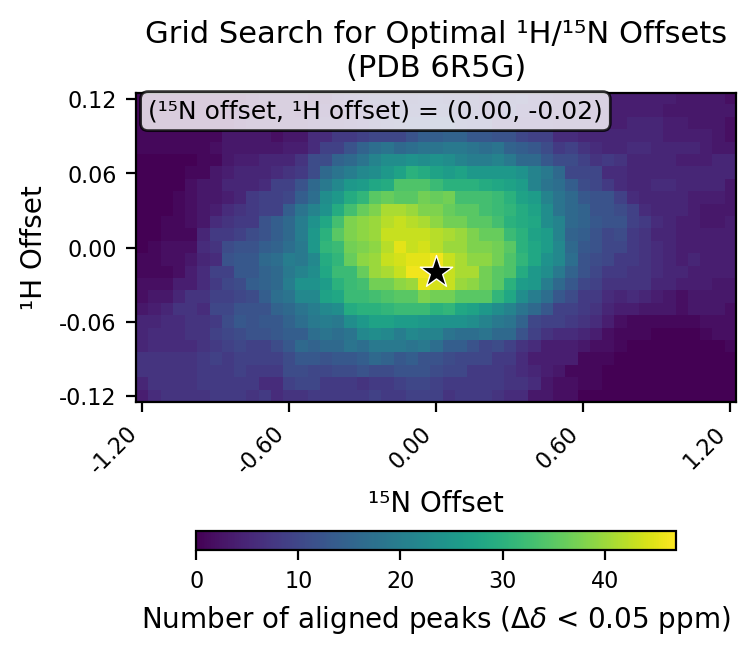

The table this chart was drawn from, first rows:
# h_min, -0.12
# h_max, 0.12
# h_step, 0.01
# n_min, -1.2
# n_max, 1.2
# n_step, 0.05
# cutoff, 0.05
h_values, -0.12, -0.11, -0.1, -0.09, -0.08, -0.07, -0.06, -0.05, -0.04, -0.03, -0.02, -0.01, 0.0, 0.01, 0.02, 0.03, 0.04, 0.05, 0.06, 0.07, 0.08, 0.09, 0.1
n_values, -1.2, -1.15, -1.1, -1.05, -1.0, -0.95, -0.9, -0.85, -0.8, -0.75, -0.7, -0.65, -0.6, -0.55, -0.5, -0.45, -0.4, -0.35, -0.3, -0.25, -0.2, -0.15, -0.1
-0.12, 4, 6, 7, 7, 7, 7, 8, 8, 8, 7, 8, 6, 7, 7, 8, 8, 8, 8, 8, 9, 8, 8, 9
-0.11, 5, 7, 7, 7, 7, 8, 8, 8, 8, 8, 6, 6, 9, 10, 10, 8, 8, 8, 7, 8, 8, 9, 10
-0.1, 7, 7, 7, 7, 7, 8, 8, 8, 9, 8, 8, 8, 11, 11, 10, 10, 11, 11, 12, 11, 11, 12, 12
-0.09, 7, 7, 7, 7, 7, 8, 9, 8, 9, 9, 9, 9, 11, 13, 13, 12, 13, 13, 14, 16, 15, 13, 14
-0.08, 5, 6, 6, 6, 6, 7, 8, 9, 10, 9, 9, 11, 13, 16, 15, 16, 16, 18, 17, 19, 19, 19, 18
-0.07, 5, 6, 6, 6, 7, 7, 9, 10, 11, 12, 12, 13, 14, 14, 17, 18, 17, 18, 22, 23, 22, 20, 22
-0.06, 5, 5, 6, 6, 7, 7, 8, 11, 13, 12, 13, 13, 15, 17, 19, 20, 19, 23, 25, 27, 27, 26, 26
-0.05, 3, 4, 5, 7, 7, 6, 10, 10, 12, 12, 12, 15, 16, 18, 20, 22, 23, 29, 30, 30, 31, 32, 32
-0.04, 2, 3, 3, 5, 7, 7, 9, 9, 10, 11, 14, 17, 18, 22, 22, 27, 28, 32, 32, 33, 34, 35, 35
-0.03, 2, 2, 2, 4, 4, 6, 8, 10, 11, 14, 15, 16, 20, 24, 24, 26, 30, 32, 33, 37, 37, 39, 40
-0.02, 1, 1, 1, 2, 4, 6, 9, 9, 13, 13, 15, 16, 19, 21, 23, 28, 32, 32, 36, 40, 41, 43, 46
-0.01, 1, 1, 2, 2, 3, 5, 6, 12, 13, 13, 16, 17, 20, 19, 22, 29, 31, 36, 39, 40, 43, 44, 45
0.0, 0, 1, 2, 2, 2, 6, 7, 11, 12, 12, 14, 15, 17, 19, 25, 31, 32, 37, 38, 39, 42, 45, 43
0.01, 0, 0, 1, 1, 1, 5, 8, 8, 9, 11, 12, 14, 16, 20, 25, 30, 35, 38, 39, 40, 43, 43, 43
0.02, 0, 0, 1, 1, 2, 3, 6, 7, 8, 8, 12, 14, 16, 20, 24, 28, 33, 38, 39, 40, 42, 43, 42
0.03, 0, 0, 0, 1, 2, 3, 4, 6, 7, 8, 9, 9, 14, 18, 21, 24, 29, 33, 36, 38, 41, 41, 40
0.04, 0, 0, 0, 1, 2, 3, 3, 4, 5, 8, 9, 9, 10, 14, 17, 23, 25, 29, 31, 35, 36, 35, 35
0.05, 0, 0, 0, 0, 2, 3, 3, 5, 5, 5, 6, 9, 9, 12, 16, 19, 22, 25, 26, 28, 29, 34, 34
0.06, 0, 0, 0, 0, 1, 1, 3, 4, 5, 5, 5, 6, 7, 8, 11, 16, 18, 20, 22, 23, 25, 27, 30
0.07, 0, 0, 0, 0, 0, 1, 1, 3, 4, 4, 5, 5, 5, 7, 11, 11, 15, 16, 18, 21, 23, 23, 24
0.08, 1, 1, 1, 1, 1, 1, 2, 3, 3, 3, 3, 3, 4, 4, 6, 9, 9, 12, 15, 17, 18, 16, 17
0.09, 1, 1, 1, 1, 1, 1, 1, 3, 3, 3, 3, 2, 3, 3, 6, 6, 8, 8, 9, 10, 10, 10, 12
0.1, 1, 1, 1, 1, 1, 1, 1, 1, 2, 3, 3, 3, 3, 3, 4, 5, 5, 6, 7, 8, 9, 10, 11
0.11, 1, 1, 1, 1, 1, 1, 1, 1, 2, 2, 2, 3, 3, 2, 3, 4, 4, 6, 6, 6, 7, 9, 9
0.12, 1, 1, 1, 1, 1, 1, 1, 1, 1, 2, 3, 3, 3, 3, 2, 3, 5, 6, 7, 8, 8, 8, 8
best_n_offset, 0.0
best_h_offset, -0.02
best_count, 47
